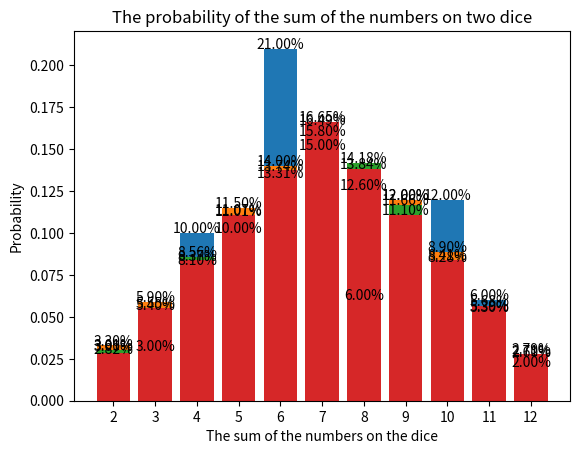

Source code (Python):
import random
import matplotlib.pyplot as plt


def simulate_dice_rolls(num_rolls):
    sums_count = {2: 0, 3: 0, 4: 0, 5: 0, 6: 0, 7: 0, 8: 0, 9: 0, 10: 0, 11: 0, 12: 0}
    
    for _ in range(num_rolls):
        dice1 = random.randint(1, 6)
        dice2 = random.randint(1, 6)
        total = dice1 + dice2
        sums_count[total] += 1

    total_rolls = num_rolls
    probabilities = {key: value / total_rolls for key, value in sums_count.items()}
    
    return probabilities

def plot_probabilities(probabilities):
    sums = list(probabilities.keys())
    probs = list(probabilities.values())

    plt.bar(sums, probs, tick_label=sums)
    plt.xlabel('The sum of the numbers on the dice')
    plt.ylabel('Probability')
    plt.title('The probability of the sum of the numbers on two dice')
    
    for i, prob in enumerate(probs):
        plt.text(sums[i], prob, f"{prob*100:.2f}%", ha='center')
    
    plt.show()


if __name__ == "__main__":

    for accuracy in [100, 1000, 10000, 100000]:

        probabilities = simulate_dice_rolls(accuracy)

        sum = [2, 3, 4, 5, 6, 7, 8, 9, 10, 11, 12]

        analytical = [2.78, 5.56, 8.33, 11.11, 13.89, 16.67, 13.89, 11.11, 8.33, 5.56, 2.78]

        programmatic = []

        for val in probabilities.values():
            val = 100 * val
            val = round(val, 2)
            programmatic.append(val)
    
        plot_probabilities(probabilities)

        print (f"|{'-'*15} | {'-'*15} | {'-'*15} | {'-'*15} |")
        print (f"|{'Sum':<15} | {'Analytical(%)':<15} | {'Programmatic(%)':<15} | {'Difference':<15} |")
        print (f"|{'-'*15} | {'-'*15} | {'-'*15} | {'-'*15} |")
        for i in range(len(sum)):
            difference = programmatic[i] - analytical[i]
            print(f"|{sum[i]:<15} | {analytical[i]:<15} | {programmatic[i]:<15} | {difference:<15.2f} |")

        print (f"|{'-'*15} | {'-'*15} | {'-'*15} | {'-'*15} |")